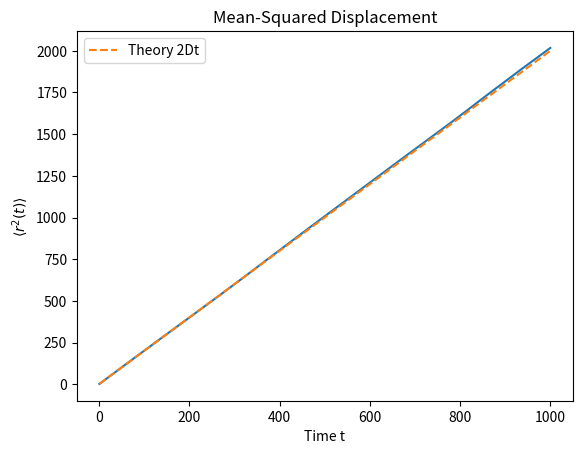

Source code (Python):
import numpy as np

__all__ = ["compute_msd", "plot_msd"]


def compute_msd(positions, max_lag=None, box_length=None):
    """Vectorised Mean‑Squared Displacement (MSD)

    Parameters
    ----------
    positions : ndarray, shape (n_frames, n_particles, dim)
        Un‑wrapped particle coordinates.
    max_lag : int, optional
        Maximum lag *in saved snapshots* for which the MSD is evaluated.
        Defaults to ``n_frames // 2`` (recommended in the assignment).
    box_length : float or array_like, optional
        If given, periodic boundary conditions are assumed and the minimum‑
        image convention is applied before squaring the displacement.

    Returns
    -------
    lags : ndarray, shape (max_lag,)
        Integer time lags (units: snapshots).
    msd : ndarray, shape (max_lag,)
        ⟨|r(t'+t) − r(t')|²⟩ averaged over *all* particles and time origins.
    """

    # Ensure a floating, contiguous array — **Numba‑friendly** dtype spec
    positions = np.ascontiguousarray(positions, dtype=np.float64)
    if positions.ndim != 3:
        raise ValueError("`positions` must have shape (n_frames, n_particles, dim)")

    n_frames, n_particles, dim = positions.shape

    if max_lag is None:
        max_lag = n_frames // 2
    if max_lag < 1 or max_lag >= n_frames:
        raise ValueError("`max_lag` must satisfy 1 ≤ max_lag < n_frames")

    # Box length handling for PBCs
    if box_length is not None:
        box_length = np.asarray(box_length, dtype=np.float64)
        if box_length.ndim == 0:
            box_length = np.full(dim, box_length, dtype=np.float64)
        elif box_length.shape != (dim,):
            raise ValueError("`box_length` must be scalar or have shape (dim,)")

    lags = np.arange(1, max_lag + 1, dtype=np.int64)
    msd = np.empty_like(lags, dtype=np.float64)

    for i, lag in enumerate(lags):
        disp = positions[lag:] - positions[:-lag]
        if box_length is not None:
            disp -= np.round(disp / box_length) * box_length  # minimum‑image
        sq_disp = (disp ** 2).sum(axis=-1)  # over Cartesian components
        msd[i] = sq_disp.mean()            # ⟨…⟩ over particles & time origins

    return lags, msd


def plot_msd(ax, lags, msd, dt=1.0, **kwargs):
    """Quick Matplotlib helper.

    Parameters
    ----------
    ax : matplotlib.axes.Axes
    lags, msd : ndarray
        Output of :func:`compute_msd`.
    dt : float, optional
        Time per *saved* snapshot.
    **kwargs :
        Passed straight to :pycode:`ax.plot()`.
    """
    import matplotlib.pyplot as plt  # local import avoids hard dependency

    t = lags * dt
    line, = ax.plot(t, msd, **kwargs)
    ax.set_xlabel("Time t")
    ax.set_ylabel(r"$⟨r^2(t)⟩$")
    ax.set_title("Mean‑Squared Displacement")
    return line


if __name__ == "__main__":
    # Self‑test: free diffusion in 1‑D (D = 1) → MSD = 2Dt
    rng = np.random.default_rng(0)
    n_particles, n_frames, dt = 1000, 2000, 1.0
    steps = rng.normal(scale=np.sqrt(2 * dt), size=(n_frames, n_particles, 1))
    traj = np.cumsum(steps, axis=0)
    lags, msd = compute_msd(traj)

    import matplotlib.pyplot as plt
    fig, ax = plt.subplots()
    plot_msd(ax, lags, msd, dt)
    ax.plot(lags * dt, 2 * lags * dt, ls="--", label="Theory 2Dt")
    ax.legend()
    plt.show()
